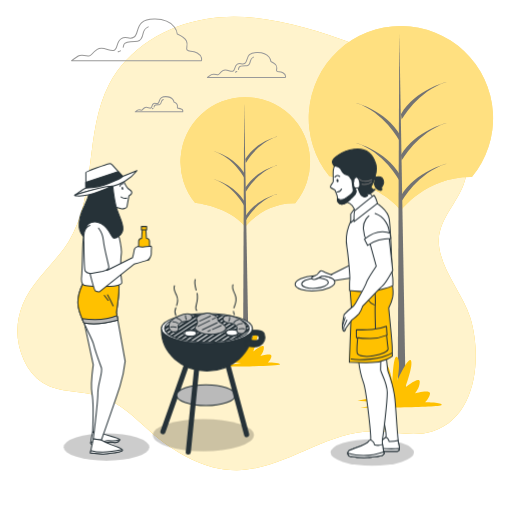
t = 0.00 s
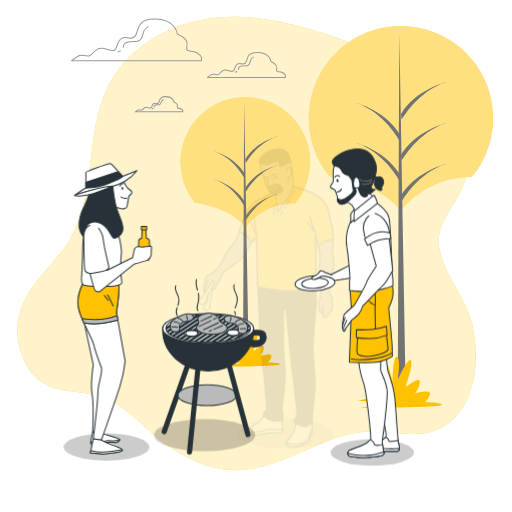
t = 0.26 s
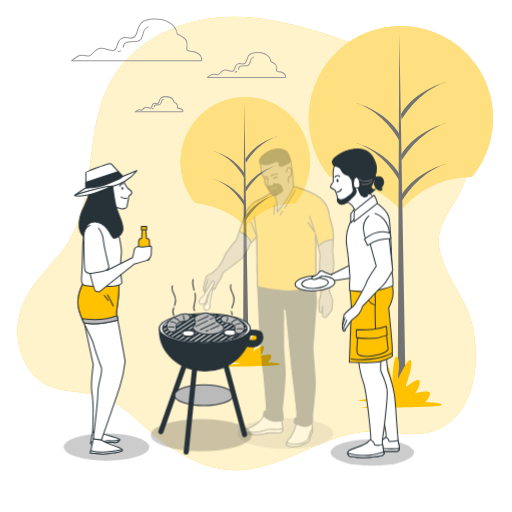
t = 0.49 s
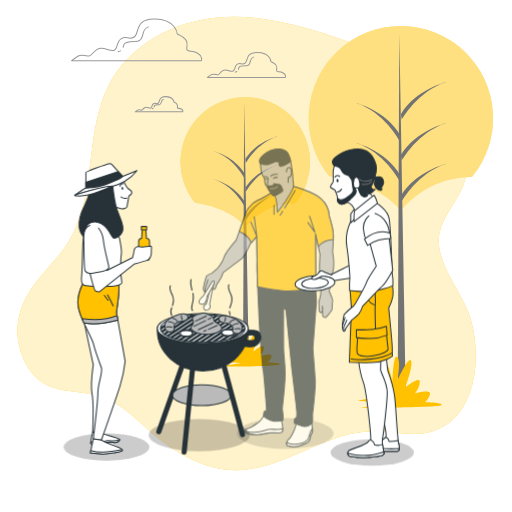
t = 0.75 s
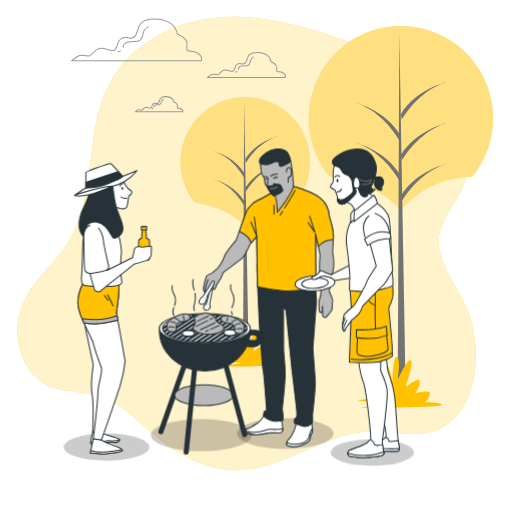
t = 1.01 s
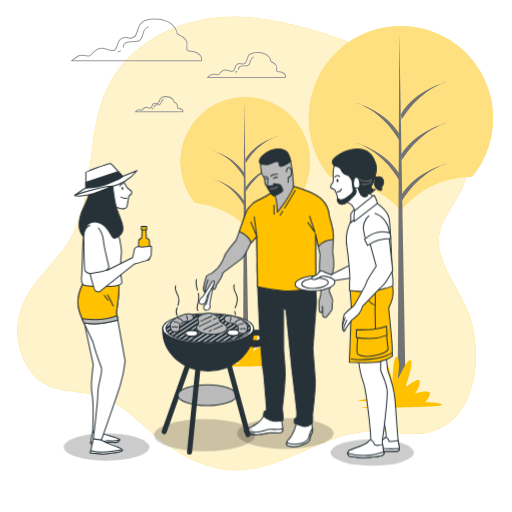
t = 1.24 s

The animated SVG that drew these frames (rendered in a browser with its animation timeline set to each time). Animation: 2 CSS @keyframes rules; one cycle of 1.50 s, repeats indefinitely.

<svg class="animated" id="freepik_stories-barbecue" xmlns="http://www.w3.org/2000/svg" viewBox="0 0 500 500" version="1.1" xmlns:xlink="http://www.w3.org/1999/xlink" xmlns:svgjs="http://svgjs.com/svgjs"><style>svg#freepik_stories-barbecue:not(.animated) .animable {opacity: 0;}svg#freepik_stories-barbecue.animated #freepik--character-2--inject-31 {animation: 1s 1 forwards ease-in fadeIn;animation-delay: 0s;}svg#freepik_stories-barbecue.animated #freepik--Barbecue--inject-31 {animation: 1.5s Infinite  linear shake;animation-delay: 0s;}            @keyframes fadeIn {                0% {                    opacity: 0;                }                100% {                    opacity: 1;                }            }                    @keyframes shake {                10%, 90% {                    transform: translate3d(-1px, 0, 0);                  }                  20%, 80% {                    transform: translate3d(2px, 0, 0);                  }                  30%, 50%, 70% {                    transform: translate3d(-4px, 0, 0);                  }                  40%, 60% {                    transform: translate3d(4px, 0, 0);                  }            }        </style><g id="freepik--background-simple--inject-31" class="animable" style="transform-origin: 240.903px 237.732px;"><path d="M448.13,114.62c-20.86-34.3-66.9-59.24-102.72-72-45.45-16.14-95.3-32.08-144-24.18-38.9,6.32-76.4,28.64-94.7,63.55C82,129.24,95.1,190.39,67.11,235.75,53.76,257.37,32,273.58,22.28,297.06a69.36,69.36,0,0,0,1,54.49c4.06,8.89,10.19,17,18.46,22.23,16.61,10.44,38.24,7.39,56.88,13.5s33.12,21.05,48.06,34c23.89,20.68,53,38,84.65,37.83,46.09-.25,85.85-37.19,131.94-37.91,19.95-.32,40.49,6.21,59.46,0C466.5,407,470.58,346.6,459.2,310c-7.58-24.39-32-50.48-30.68-76.44,1-19.87,17.81-35.43,24.3-53.57C460.7,157.91,460.53,135,448.13,114.62Z" style="fill: #FFC100; transform-origin: 240.903px 237.732px;" id="el8x5buuwp74v" class="animable"></path><g id="elcmm4tvps6ze"><path d="M448.13,114.62c-20.86-34.3-66.9-59.24-102.72-72-45.45-16.14-95.3-32.08-144-24.18-38.9,6.32-76.4,28.64-94.7,63.55C82,129.24,95.1,190.39,67.11,235.75,53.76,257.37,32,273.58,22.28,297.06a69.36,69.36,0,0,0,1,54.49c4.06,8.89,10.19,17,18.46,22.23,16.61,10.44,38.24,7.39,56.88,13.5s33.12,21.05,48.06,34c23.89,20.68,53,38,84.65,37.83,46.09-.25,85.85-37.19,131.94-37.91,19.95-.32,40.49,6.21,59.46,0C466.5,407,470.58,346.6,459.2,310c-7.58-24.39-32-50.48-30.68-76.44,1-19.87,17.81-35.43,24.3-53.57C460.7,157.91,460.53,135,448.13,114.62Z" style="fill: rgb(255, 255, 255); opacity: 0.8; transform-origin: 240.903px 237.732px;" class="animable" id="elb7ezhl7hhpg"></path></g></g><g id="freepik--Trees--inject-31" class="animable" style="transform-origin: 328.887px 211.762px;"><path d="M321.71,172.12s46.3,4.58,69.78,33.29c0,0,24.79-33.26,69.33-32.58a90,90,0,1,0-139.13-.63Z" style="fill: #FFC100; transform-origin: 391.514px 115.412px;" id="elaigxnlop7vr" class="animable"></path><g id="el1znudg8ge98"><path d="M321.71,172.12s46.3,4.58,69.78,33.29c0,0,24.79-33.26,69.33-32.58a90,90,0,1,0-139.13-.63Z" style="fill: rgb(255, 255, 255); opacity: 0.5; transform-origin: 391.514px 115.412px;" class="animable" id="elsfe5t9coa3g"></path></g><polygon points="389.95 31.74 388.39 385.77 396.21 385.77 389.95 31.74" style="fill: rgb(115, 115, 115); transform-origin: 392.3px 208.755px;" id="eldmo31womgk" class="animable"></polygon><path d="M392.3,196.66s15.63-28.14,43.77-36.74c0,0-29.7,7-44.55,31.27Z" style="fill: rgb(115, 115, 115); transform-origin: 413.795px 178.29px;" id="elvy083vicu4f" class="animable"></path><path d="M392.3,116.93S407.93,88.8,436.07,80.2c0,0-29.7,7-44.55,31.26Z" style="fill: rgb(115, 115, 115); transform-origin: 413.795px 98.565px;" id="elmoaj8454kvc" class="animable"></path><path d="M392.3,156.8s15.63-28.14,43.77-36.74c0,0-29.7,7-44.55,31.27Z" style="fill: rgb(115, 115, 115); transform-origin: 413.795px 138.43px;" id="elx6sxtbwt5we" class="animable"></path><path d="M390,137.26s-15.08-28.14-42.23-36.74c0,0,28.65,7,43,31.26Z" style="fill: rgb(115, 115, 115); transform-origin: 369.27px 118.89px;" id="eldp5ehhz0xtq" class="animable"></path><path d="M390,176.34S374.9,148.2,347.75,139.6c0,0,28.65,7,43,31.27Z" style="fill: rgb(115, 115, 115); transform-origin: 369.25px 157.97px;" id="el2pd4n767wxj" class="animable"></path><path d="M190.49,198s32.54,3.22,49,23.39c0,0,17.43-23.37,48.73-22.89a63.26,63.26,0,1,0-97.77-.45Z" style="fill: #FFC100; transform-origin: 239.52px 158.128px;" id="elnlg6fitnerg" class="animable"></path><g id="elaiweuiyar4"><path d="M190.49,198s32.54,3.22,49,23.39c0,0,17.43-23.37,48.73-22.89a63.26,63.26,0,1,0-97.77-.45Z" style="fill: rgb(255, 255, 255); opacity: 0.5; transform-origin: 239.52px 158.128px;" class="animable" id="el9wvn0gy1u3"></path></g><polygon points="238.45 99.29 237.35 348.1 242.84 348.1 238.45 99.29" style="fill: rgb(115, 115, 115); transform-origin: 240.095px 223.695px;" id="elf4j1gi91apj" class="animable"></polygon><path d="M240.09,215.19s11-19.77,30.76-25.81c0,0-20.87,4.94-31.31,22Z" style="fill: rgb(115, 115, 115); transform-origin: 255.195px 202.285px;" id="elisutb3ntp6c" class="animable"></path><path d="M240.09,159.17s11-19.78,30.76-25.82c0,0-20.87,4.94-31.31,22Z" style="fill: rgb(115, 115, 115); transform-origin: 255.195px 146.26px;" id="elqyxmpf41y8" class="animable"></path><path d="M240.09,187.18s11-19.77,30.76-25.82c0,0-20.87,4.95-31.31,22Z" style="fill: rgb(115, 115, 115); transform-origin: 255.195px 174.27px;" id="elo8wb98bq66a" class="animable"></path><path d="M238.47,173.45s-10.61-19.78-29.69-25.82c0,0,20.15,4.94,30.22,22Z" style="fill: rgb(115, 115, 115); transform-origin: 223.89px 160.54px;" id="elb46pu44e1tm" class="animable"></path><path d="M238.47,200.91s-10.61-19.77-29.69-25.81c0,0,20.15,4.94,30.22,22Z" style="fill: rgb(115, 115, 115); transform-origin: 223.89px 188.005px;" id="el6lihc9gjj3m" class="animable"></path><path d="M227.25,350.1l1.22-.74,3.69-2.21s-5.4-3.44-3.44-6.38,6.87,3.43,6.87,3.43S228.72,327,232.16,326s5.89,13.25,5.89,13.25.49-20.62,3.44-17.67,0,17.18,0,17.18,7.85-17.67,9.82-14.73-3.93,19.15-3.93,19.15,10.31-8.35,10.31-3.93-3.44,8.35-3.44,8.35,10.8-2.95,10.8,0-3.43,6.38-3.43,6.38,12.76,0,11.78,2S215,358,215,358l20.62-3.44L213,353Z" style="fill: #FFC100; transform-origin: 243.227px 339.646px;" id="elq4ccp12qah" class="animable"></path><path d="M368.58,387.42l1.67-1,5-3s-7.35-4.67-4.68-8.68,9.35,4.68,9.35,4.68-9.35-23.37-4.67-24.7,8,18,8,18,.67-28,4.67-24,0,23.36,0,23.36,10.68-24,13.35-20-5.34,26-5.34,26,14-11.35,14-5.34-4.67,11.35-4.67,11.35,14.69-4,14.69,0-4.68,8.68-4.68,8.68,17.36,0,16,2.67-79.45,2.67-79.45,2.67l28-4.67-30.71-2Z" style="fill: #FFC100; transform-origin: 390.228px 373.219px;" id="elmg0ob6unke" class="animable"></path></g><g id="freepik--Clouds--inject-31" class="animable" style="transform-origin: 174.359px 63.9179px;"><path d="M192.63,51.7c-5.52-3-8-.5-10-3s5.52-9-9.52-15.54c0,0-1-14-21.55-14.53s-15,14-20.55,17.54-7-2-12.52,1.5-3,10.53-7.52,11.53-10.53-4.51-16-1-5.51,6.51-8,6.51-7.51-2-10.52,0-6.52,4.51-6.52,4.51h126.8S198.14,54.7,192.63,51.7Z" style="fill: none; stroke: rgb(153, 153, 153); stroke-linecap: round; stroke-linejoin: round; transform-origin: 133.411px 38.9179px;" id="el2diuusjc8b" class="animable"></path><path d="M117.62,49.64a17.21,17.21,0,0,1-2.24,1" style="fill: none; stroke: rgb(153, 153, 153); stroke-linecap: round; stroke-linejoin: round; transform-origin: 116.5px 50.14px;" id="el3f32mvlebnx" class="animable"></path><path d="M144.75,26.23a8.56,8.56,0,0,0-4.9,6.11c-.92,4.59-3.06,7.65-5.5,8s-11.63-.62-13.15,2.75a13.4,13.4,0,0,0-.86,3.07" style="fill: none; stroke: rgb(153, 153, 153); stroke-linecap: round; stroke-linejoin: round; transform-origin: 132.545px 36.195px;" id="elsh34jtqixvd" class="animable"></path><path d="M177,106.47c-2-1.1-2.94-.19-3.67-1.1s2-3.31-3.49-5.69c0,0-.36-5.13-7.88-5.32s-5.5,5.14-7.52,6.42-2.56-.73-4.58.55-1.1,3.85-2.75,4.22-3.85-1.65-5.87-.37-2,2.39-2.93,2.39-2.75-.74-3.85,0-2.38,1.65-2.38,1.65h46.38A2.37,2.37,0,0,0,177,106.47Z" style="fill: none; stroke: rgb(153, 153, 153); stroke-linecap: round; stroke-linejoin: round; transform-origin: 155.301px 101.788px;" id="el46ungs8oupn" class="animable"></path><path d="M149.5,105.71a5.14,5.14,0,0,1-.81.39" style="fill: none; stroke: rgb(153, 153, 153); stroke-linecap: round; stroke-linejoin: round; transform-origin: 149.095px 105.905px;" id="el26gqnwgbcxy" class="animable"></path><path d="M159.43,97.15a3.12,3.12,0,0,0-1.79,2.23c-.34,1.68-1.12,2.8-2,2.91s-4.25-.22-4.81,1a5.11,5.11,0,0,0-.31,1.13" style="fill: none; stroke: rgb(153, 153, 153); stroke-linecap: round; stroke-linejoin: round; transform-origin: 154.975px 100.785px;" id="elxhzcm5hn61a" class="animable"></path><path d="M276.26,71.1c-3.31-1.81-4.81-.3-6-1.81s3.3-5.41-5.72-9.32c0,0-.6-8.43-12.93-8.73s-9,8.43-12.34,10.53-4.21-1.2-7.52.9-1.8,6.32-4.51,6.92-6.32-2.7-9.63-.6-3.3,3.91-4.81,3.91-4.51-1.2-6.32,0-3.91,2.71-3.91,2.71h76.11S279.57,72.9,276.26,71.1Z" style="fill: none; stroke: rgb(153, 153, 153); stroke-linecap: round; stroke-linejoin: round; transform-origin: 240.679px 63.4212px;" id="elk1ft8h9508" class="animable"></path><path d="M231.24,69.86a9.49,9.49,0,0,1-1.34.63" style="fill: none; stroke: rgb(153, 153, 153); stroke-linecap: round; stroke-linejoin: round; transform-origin: 230.57px 70.175px;" id="elvrmnkr2ypch" class="animable"></path><path d="M247.52,55.81a5.14,5.14,0,0,0-2.93,3.67c-.56,2.75-1.84,4.59-3.31,4.77s-7-.36-7.89,1.66a7.66,7.66,0,0,0-.52,1.84" style="fill: none; stroke: rgb(153, 153, 153); stroke-linecap: round; stroke-linejoin: round; transform-origin: 240.195px 61.78px;" id="el92i4p2jz2w6" class="animable"></path></g><g id="freepik--character-2--inject-31" class="animable animator-active" style="transform-origin: 260.092px 292.013px;"><g id="elzpn9xs0lm7i"><ellipse cx="278.59" cy="423.34" rx="47.15" ry="15.06" style="opacity: 0.2; transform-origin: 278.59px 423.34px;" class="animable" id="el197xeir65bn"></ellipse></g><path d="M258.55,404.38s-3.75,6.52-6.09,8.06-7,5.08-9.79,5.77-5.12,2.25-3.15,3.93,3.26,2.09,10.37,2.4,9.86-1.9,14.8-2,9.7,1.32,10.95-1.06-1.08-12.24-1.08-12.24S264.12,403,258.55,404.38Z" style="fill: rgb(255, 255, 255); stroke: rgb(38, 50, 56); stroke-linecap: round; stroke-linejoin: round; transform-origin: 257.398px 414.375px;" id="ellle8da7udva" class="animable"></path><path d="M275.64,421.49a6.93,6.93,0,0,0,.35-3.05c-3,1.6-7.07.71-11.93.71-5.3,0-6.21,2.73-15.46,3-6.87.22-9-1.23-9.59-2-.37.6-.29,1.26.51,1.94,2,1.69,3.26,2.09,10.37,2.4s9.86-1.9,14.8-2S274.39,423.87,275.64,421.49Z" style="fill: rgb(255, 255, 255); stroke: rgb(38, 50, 56); stroke-linecap: round; stroke-linejoin: round; transform-origin: 257.415px 421.48px;" id="elrqkrz30r0wk" class="animable"></path><path d="M289.45,412.42a40,40,0,0,1-1.81,6.7c-1,2.38-3.94,8.24-5.84,10s-3.39,5.74-.1,6.45c10.25,2.23,15.24-1.78,18.22-3.34s3.13-5.22,3.32-6.94,2.34-1.55,1.83-5.84-.81-8.81-.81-8.81S293.36,414.07,289.45,412.42Z" style="fill: rgb(255, 255, 255); stroke: rgb(38, 50, 56); stroke-linecap: round; stroke-linejoin: round; transform-origin: 292.454px 423.435px;" id="elcb9dc22plw8" class="animable"></path><path d="M299.68,430.07c-2.27,2-7.27,3.79-12.58,3.79a13.31,13.31,0,0,1-7.17-1.69c-.42,1.52-.1,3,1.77,3.4,10.25,2.23,15.24-1.78,18.22-3.34s3.13-5.22,3.32-6.94,2.34-1.55,1.83-5.84c-.05-.38-.09-.75-.13-1.12-.57,1-1.26,2.23-1.77,3.25C302.11,423.7,302,428.1,299.68,430.07Z" style="fill: rgb(255, 255, 255); stroke: rgb(38, 50, 56); stroke-linecap: round; stroke-linejoin: round; transform-origin: 292.457px 427.28px;" id="el50z3h2xclwr" class="animable"></path><path d="M250.82,262.78s2.2,50.08,2.52,56.09,2.89,40.6,3.57,42.52,3.24,36.29,3.26,37.15,0,2.37,0,2.37-2.56.9-2.55,1.55-.38,3-.38,3,.48,2.58,6.54,4.83a22.36,22.36,0,0,0,12.48.42s.16-3.23.14-4.52-.76-6.44-.78-7.08,3-24.79,2.8-35.32-1.39-17.61-1.48-22.56-.09-40.43-.09-40.43l2.4,1.89s5.29,54.32,6,60.11,4.56,38,4.59,39.92-.13,4.52-.13,4.52l-2.32,2.19.07,3.87s3.68,1.44,8.22,2.86,9-2.74,9-2.74a16,16,0,0,0,.59-3.45c0-1.29-.1-5.16-.1-5.16s3.17-26.94,2.61-34.25-2.28-30.28-2.28-30.28L309,293.77l-2.1-32.44s-9-.05-23,.21-33-4.56-33-4.56Z" style="fill: rgb(38, 50, 56); stroke: rgb(38, 50, 56); stroke-linecap: round; stroke-linejoin: round; transform-origin: 279.91px 336.718px;" id="el382yrak3wyt" class="animable"></path><path d="M270.06,185s-10.81,7.45-18.63,10.81-11.18,11.54-11.18,11.54l-9.68,27.2s-10.81,12.67-11.92,16.76-6,10.43-6,10.43l-6,5.22s-4.47,1.49-5.22,3a80.14,80.14,0,0,0-3,11.92,11.19,11.19,0,0,0,1.12,3.35s2.23,1.49,3-1.11,6.33-9.32,6.33-9.32l-1.49,7.08s1.12,1.86,2.61,0,.37-2.61,1.86-4.47A74.84,74.84,0,0,0,216,271l1.86-4.85,17.88-13.41c3-2.23,8.57-14.53,8.57-14.53l6.34-7.45.74,49.18a168.06,168.06,0,0,0,26.45,4.1c14.9,1.11,30.55-4.1,30.55-4.1l-.37-51.78,4.47,20.49s-1.12,14.52,0,19.74.74,18.63.74,18.63l-1.86,8.19a76.34,76.34,0,0,0,.37,8.2c.37,1.86,1.49,2.61,2.61,1.12s.37-5.59.37-5.59l.37,9.68s2.24,2.24,3.36,1.12a52.23,52.23,0,0,0,5.58-7.08c.75-1.49,0-7.07.75-8.19s-3.35-10.06-3.35-10.06,3-15.65,4.09-21.61-.74-16.76-.74-16.76,1.12-14.9.37-20.12-3.72-14.9-3.72-14.9a24.56,24.56,0,0,0-8.2-17.14c-8.19-7.08-28.68-12.29-28.68-12.29Z" style="fill: rgb(186, 186, 186); stroke: rgb(38, 50, 56); stroke-linecap: round; stroke-linejoin: round; transform-origin: 262.148px 245.822px;" id="el62wm062tgb9" class="animable"></path><path d="M208.45,277.34l-3.77,19.75s1.44,3-.87,4.93c-2.73,2.23-5.57.26-5-2.46a4.58,4.58,0,0,1,2.63-2.76l3.2-12.49Z" style="fill: rgb(255, 255, 255); stroke: rgb(38, 50, 56); stroke-linecap: round; stroke-linejoin: round; transform-origin: 203.593px 290.163px;" id="elyi2944tkkr" class="animable"></path><path d="M207.33,274.74l-8.92,14.38s-4.2,3.39-4.09,5.71,3.93,3.3,5.85.89,2-6.49,2-6.49l5.38-9.27S211.31,272.81,207.33,274.74Z" style="fill: rgb(255, 255, 255); stroke: rgb(38, 50, 56); stroke-linecap: round; stroke-linejoin: round; transform-origin: 201.738px 285.763px;" id="eldxlrcv9hqer" class="animable"></path><path d="M321.47,211a24.56,24.56,0,0,0-8.2-17.14c-8.19-7.08-28.68-12.29-28.68-12.29L270.06,185s-10.81,7.45-18.63,10.81-11.18,11.54-11.18,11.54l-6.68,18.77c3.43,1.52,9.74,5.05,11.69,11.09l5.43-6.39.74,49.18a168.06,168.06,0,0,0,26.45,4.1c14.9,1.11,30.55-4.1,30.55-4.1l-.37-51.78,2.75,12.64a18.73,18.73,0,0,1,14-6.68h.59a57.3,57.3,0,0,0-.22-8.2C324.45,220.72,321.47,211,321.47,211Z" style="fill: #FFC100; stroke: rgb(38, 50, 56); stroke-linecap: round; stroke-linejoin: round; transform-origin: 279.514px 232.913px;" id="elpp5d54himpn" class="animable"></path><path d="M275.91,206.4c-1,1.56-1.83,2.88-2.45,3.79" style="fill: none; stroke: rgb(38, 50, 56); stroke-linecap: round; stroke-linejoin: round; transform-origin: 274.685px 208.295px;" id="elz1cbdh76wz" class="animable"></path><path d="M288.2,185.94s-5.74,9.81-10.32,17.27" style="fill: none; stroke: rgb(38, 50, 56); stroke-linecap: round; stroke-linejoin: round; transform-origin: 283.04px 194.575px;" id="el7v4zd5qr0m3" class="animable"></path><line x1="267.56" y1="200.36" x2="267.56" y2="209.21" style="fill: none; stroke: rgb(38, 50, 56); stroke-linecap: round; stroke-linejoin: round; transform-origin: 267.56px 204.785px;" id="el64tnd2sgj9f" class="animable"></line><polyline points="248.23 211.83 250.69 230.77 244.95 216.74" style="fill: none; stroke: rgb(38, 50, 56); stroke-linecap: round; stroke-linejoin: round; transform-origin: 247.82px 221.3px;" id="elf0t1060st2i" class="animable"></polyline><polyline points="302.29 211.17 307.53 226.9 300.65 217.4" style="fill: none; stroke: rgb(38, 50, 56); stroke-linecap: round; stroke-linejoin: round; transform-origin: 304.09px 219.035px;" id="el0c0aekpzbymh" class="animable"></polyline><path d="M254.23,159.74s.81,9.3,1.68,10.76,2.41,4.4,2.41,4.4.08,4.66,1.59,6.32,4.84,9.86,7.59,9.81,3.3,16.27,3.3,16.27,7.08-9.31,8.94-12.29c1.06-1.69,5.94-10.16,6.54-11.86a15,15,0,0,0,.11-4.59c-.13-1.77-.35-3.31-.35-3.31a91.4,91.4,0,0,0-1-10.35c-.69-3.17-.81-9.51-3.87-15S269,145.09,264,147.08s-10.24,7-10.41,9.5S254.23,159.74,254.23,159.74Z" style="fill: rgb(186, 186, 186); stroke: rgb(38, 50, 56); stroke-linecap: round; stroke-linejoin: round; transform-origin: 270.041px 176.463px;" id="el78d721u4hmf" class="animable"></path><path d="M267.08,174.17a4,4,0,0,1,3.82-.76" style="fill: none; stroke: rgb(38, 50, 56); stroke-linecap: round; stroke-linejoin: round; transform-origin: 268.99px 173.693px;" id="el430eq3woxjb" class="animable"></path><path d="M259,174.81a2.17,2.17,0,0,1,2.16-.13" style="fill: none; stroke: rgb(38, 50, 56); stroke-linecap: round; stroke-linejoin: round; transform-origin: 260.08px 174.631px;" id="elae9pyms75pd" class="animable"></path><path d="M271.55,158c1.93,1.44.08,4,2,4.4,1.63.34,7.24-1.73,10.24-5a25.94,25.94,0,0,0-2.64-7.4c-3.06-5.44-12.15-4.85-17.19-2.86s-10.24,7-10.41,9.5.69,3.16.69,3.16a25.51,25.51,0,0,0,6.58.94C264,160.62,269.62,156.5,271.55,158Z" style="fill: rgb(38, 50, 56); stroke: rgb(38, 50, 56); stroke-linecap: round; stroke-linejoin: round; transform-origin: 268.659px 154.076px;" id="elymhocwogqql" class="animable"></path><path d="M279.78,168s-.3-4.43,2.24-4.48,3.05,4.81,2.25,7.15a3.78,3.78,0,0,1-2.92,2.6,13.25,13.25,0,0,1-.12,4.86" style="fill: none; stroke: rgb(38, 50, 56); stroke-linecap: round; stroke-linejoin: round; transform-origin: 282.194px 170.825px;" id="eloziugxldlu" class="animable"></path><path d="M272.8,180.14a13.63,13.63,0,0,0-5.5-.32c-.2.85-1.88,1.51-1.88,1.51l-4-.13s0,1-.08,2.22c1.71,3,4.11,7.65,6.18,7.61,2.75-.05,6.3-2.87,6.3-2.87l.08.16a6.85,6.85,0,0,1,2-1.46C276.73,186.63,274.93,181,272.8,180.14Z" style="fill: rgb(38, 50, 56); stroke: rgb(38, 50, 56); stroke-linecap: round; stroke-linejoin: round; transform-origin: 268.723px 185.353px;" id="elftr42fcfnm4" class="animable"></path><path d="M263.78,184.33s5.08.33,7.15-2.25" style="fill: none; stroke: gray; stroke-linecap: round; stroke-linejoin: round; transform-origin: 267.355px 183.212px;" id="elwtbtm2bpcdr" class="animable"></path><path d="M257.83,172.64c1.94-1.1,3.85.93,3.85.93s-.52,6.57-.28,7.63,3.38.15,4,.13,1.89-.67,1.88-1.51l.19-.85" style="fill: rgb(186, 186, 186); stroke: rgb(38, 50, 56); stroke-linecap: round; stroke-linejoin: round; transform-origin: 262.65px 177.013px;" id="eln8or99q5dvj" class="animable"></path><path d="M264.49,172.16s1.47-2.42,6.46-2" style="fill: none; stroke: rgb(38, 50, 56); stroke-linecap: round; stroke-linejoin: round; transform-origin: 267.72px 171.136px;" id="el6i3lgtegf3l" class="animable"></path><path d="M203.06,273.11s-2,6.18-2.48,7.79a10.69,10.69,0,0,0-.24,3.7" style="fill: none; stroke: rgb(38, 50, 56); stroke-linecap: round; stroke-linejoin: round; transform-origin: 201.668px 278.855px;" id="elg652br5i1o6" class="animable"></path></g><g id="freepik--Barbecue--inject-31" class="animable" style="transform-origin: 203.9px 357.14px;"><g id="elix6u32cdiv"><ellipse cx="198.58" cy="424.88" rx="49.37" ry="15.77" style="opacity: 0.2; transform-origin: 198.58px 424.88px;" class="animable" id="elszyz3pxglb"></ellipse></g><line x1="186.21" y1="344.86" x2="159.07" y2="421.61" style="fill: none; stroke: rgb(38, 50, 56); stroke-linecap: round; stroke-linejoin: round; stroke-width: 5px; transform-origin: 172.64px 383.235px;" id="eld6rx4ioceyf" class="animable"></line><ellipse cx="201.1" cy="385.92" rx="28.6" ry="10.18" style="fill: rgb(186, 186, 186); stroke: rgb(38, 50, 56); stroke-linecap: round; stroke-linejoin: round; transform-origin: 201.1px 385.92px;" id="elj7qrt1r8oh" class="animable"></ellipse><line x1="192.76" y1="352.6" x2="183.82" y2="441.37" style="fill: none; stroke: rgb(38, 50, 56); stroke-linecap: round; stroke-linejoin: round; stroke-width: 5px; transform-origin: 188.29px 396.985px;" id="eldmeoduq3u3" class="animable"></line><line x1="220.76" y1="350.22" x2="240.81" y2="424.38" style="fill: none; stroke: rgb(38, 50, 56); stroke-linecap: round; stroke-linejoin: round; stroke-width: 5px; transform-origin: 230.785px 387.3px;" id="elxhjw71b57yn" class="animable"></line><path d="M202,335.33c-23.3,0-42.39-7-44.22-15.88-.1,1-.16,2.1-.16,3.17,0,21.86,19.87,39.58,44.38,39.58s44.39-17.72,44.39-39.58c0-1.07-.06-2.13-.16-3.17C244.39,328.33,225.3,335.33,202,335.33Z" style="fill: rgb(38, 50, 56); stroke: rgb(38, 50, 56); stroke-linecap: round; stroke-linejoin: round; transform-origin: 202.005px 340.825px;" id="elfgn1fma2znd" class="animable"></path><ellipse cx="201.99" cy="320.73" rx="44.39" ry="14.6" style="fill: rgb(255, 255, 255); stroke: rgb(38, 50, 56); stroke-linecap: round; stroke-linejoin: round; transform-origin: 201.99px 320.73px;" id="el3fe5oswpq5h" class="animable"></ellipse><ellipse cx="201.99" cy="320.73" rx="41.34" ry="13.59" style="fill: rgb(255, 255, 255); stroke: rgb(38, 50, 56); stroke-linecap: round; stroke-linejoin: round; transform-origin: 201.99px 320.73px;" id="elpfzm2tjao7" class="animable"></ellipse><path d="M201.54,307.14c-1.51,0-3,0-4.49.1l-30.74,20.35c.76.43,1.58.84,2.48,1.24Z" style="fill: rgb(38, 50, 56); transform-origin: 183.925px 317.985px;" id="el9740fc6bykj" class="animable"></path><path d="M207.31,307.25c-1.37-.06-2.77-.09-4.18-.11l-33.37,22.1c.87.35,1.8.7,2.79,1Z" style="fill: rgb(38, 50, 56); transform-origin: 188.535px 318.69px;" id="elfyrb8shi9bd" class="animable"></path><path d="M195.34,307.31c-1.66.09-3.3.21-4.89.37l-27.06,17.91a15.79,15.79,0,0,0,2.07,1.5Z" style="fill: rgb(38, 50, 56); transform-origin: 179.365px 317.2px;" id="el12maozpzcnte" class="animable"></path><path d="M188.56,307.87q-2.87.33-5.52.78l-21.77,14.41a7.88,7.88,0,0,0,1.46,1.92Z" style="fill: rgb(38, 50, 56); transform-origin: 174.915px 316.425px;" id="elwfbif13zsj" class="animable"></path><path d="M212.72,307.6c-1.28-.11-2.59-.21-3.92-.28l-35.18,23.29c1,.3,2,.59,3,.86Z" style="fill: rgb(38, 50, 56); transform-origin: 193.17px 319.395px;" id="el0f2vmcirplrd" class="animable"></path><path d="M232.23,311.46,197.8,334.25c1.38.05,2.78.07,4.19.07h0L235,312.53C234.11,312.16,233.19,311.8,232.23,311.46Z" style="fill: rgb(38, 50, 56); transform-origin: 216.4px 322.89px;" id="elwe3vxnllnrb" class="animable"></path><path d="M173.93,310.75l-13.08,8.66a4.9,4.9,0,0,0-.19,1.32,4.61,4.61,0,0,0,.26,1.51l19.93-13.19C178.36,309.54,176,310.11,173.93,310.75Z" style="fill: rgb(38, 50, 56); transform-origin: 170.755px 315.645px;" id="elyst0oec4zg8" class="animable"></path><path d="M243,319a6.81,6.81,0,0,0-1.27-2l-24.84,16.44c2-.25,3.89-.55,5.7-.89Z" style="fill: rgb(38, 50, 56); transform-origin: 229.945px 325.22px;" id="eldc0jbarty4" class="animable"></path><path d="M241.1,316.33a14.32,14.32,0,0,0-2-1.58L210,334.07c1.71-.11,3.38-.25,5-.43Z" style="fill: rgb(38, 50, 56); transform-origin: 225.55px 324.41px;" id="el9hxel6yi61" class="animable"></path><path d="M238.32,314.24a24.58,24.58,0,0,0-2.41-1.28l-32.26,21.35c1.54,0,3.07-.06,4.56-.14Z" style="fill: rgb(38, 50, 56); transform-origin: 220.985px 323.635px;" id="eltc2d8pq4f9o" class="animable"></path><path d="M242.67,323.15a5,5,0,0,0,.66-2.42,4.78,4.78,0,0,0-.08-.84l-18.37,12.16a62.78,62.78,0,0,0,7.55-2.12Z" style="fill: rgb(38, 50, 56); transform-origin: 234.105px 325.97px;" id="elksza7f72fy" class="animable"></path><path d="M227,309.92c-1-.27-2.13-.51-3.24-.74l-36.62,24.24c1.22.16,2.47.29,3.74.41Z" style="fill: rgb(38, 50, 56); transform-origin: 207.07px 321.505px;" id="elerm5wshahpb" class="animable"></path><path d="M222.57,308.94c-1.12-.21-2.28-.41-3.46-.58l-36.76,24.33c1.13.21,2.3.39,3.5.56Z" style="fill: rgb(38, 50, 56); transform-origin: 202.46px 320.805px;" id="elbfgmza7de9" class="animable"></path><path d="M217.8,308.17c-1.2-.17-2.43-.31-3.68-.44l-36.29,24c1,.25,2.15.48,3.28.7Z" style="fill: rgb(38, 50, 56); transform-origin: 197.815px 320.08px;" id="elg8cg0hdhmma" class="animable"></path><path d="M231.18,311.1c-1-.31-2-.61-3-.89L192.33,334c1.3.1,2.63.18,4,.24Z" style="fill: rgb(38, 50, 56); transform-origin: 211.755px 322.225px;" id="eljvpkwtdaccb" class="animable"></path><path d="M246.38,322.62s10.23-1.05,11.67,3.51,0,8.65-4.33,11.29c-3.36,2.05-9.76,1.06-12.45.51a2.64,2.64,0,0,1-2.17-2.35,2.36,2.36,0,0,1,1.41-2.24c2.89-1.69,6.73-.72,9.61-.72a2.84,2.84,0,0,0,2.16-4.81c-1.68-1.44-6.23-.47-6.23-.47Z" style="fill: rgb(38, 50, 56); stroke: rgb(38, 50, 56); stroke-linecap: round; stroke-linejoin: round; transform-origin: 248.844px 330.587px;" id="elhzzdvjvx83l" class="animable"></path><path d="M199.34,306.5a13.79,13.79,0,0,0-6.31,2.36c-3.15,2.17.2,3.75-.19,6.31s-3.16,3.75-2.37,5.72,5.72,5.92,16,5.53,14.8-3.95,14-6.71-6.12-4.54-7.3-6.31.39-4.34-3-5.13S203.68,303.93,199.34,306.5Z" style="fill: rgb(186, 186, 186); stroke: rgb(38, 50, 56); stroke-linecap: round; stroke-linejoin: round; transform-origin: 205.445px 316.014px;" id="el504i22aw7eg" class="animable"></path><line x1="205.46" y1="308.67" x2="194.81" y2="313.6" style="fill: rgb(186, 186, 186); stroke: rgb(38, 50, 56); stroke-linecap: round; stroke-linejoin: round; transform-origin: 200.135px 311.135px;" id="elkkkqhco044j" class="animable"></line><line x1="204.73" y1="313.11" x2="193.23" y2="318.72" style="fill: rgb(186, 186, 186); stroke: rgb(38, 50, 56); stroke-linecap: round; stroke-linejoin: round; transform-origin: 198.98px 315.915px;" id="ele7lbz4giquu" class="animable"></line><line x1="210.19" y1="310.44" x2="207.18" y2="311.91" style="fill: rgb(186, 186, 186); stroke: rgb(38, 50, 56); stroke-linecap: round; stroke-linejoin: round; transform-origin: 208.685px 311.175px;" id="eldim4terkmok" class="animable"></line><line x1="211.97" y1="315.17" x2="197.57" y2="322.08" style="fill: rgb(186, 186, 186); stroke: rgb(38, 50, 56); stroke-linecap: round; stroke-linejoin: round; transform-origin: 204.77px 318.625px;" id="elgaar3olevvh" class="animable"></line><line x1="205.26" y1="322.61" x2="202.89" y2="323.65" style="fill: rgb(186, 186, 186); stroke: rgb(38, 50, 56); stroke-linecap: round; stroke-linejoin: round; transform-origin: 204.075px 323.13px;" id="elluzcuzq96te" class="animable"></line><line x1="215.91" y1="317.93" x2="207.44" y2="321.66" style="fill: rgb(186, 186, 186); stroke: rgb(38, 50, 56); stroke-linecap: round; stroke-linejoin: round; transform-origin: 211.675px 319.795px;" id="elnpf8ity8pol" class="animable"></line><path d="M193,325.43c0,1.85-3.18,3.35-7.1,3.35s-7.1-1.5-7.1-3.35,3.18-3.35,7.1-3.35S193,323.58,193,325.43Z" style="fill: rgb(255, 255, 255); stroke: rgb(38, 50, 56); stroke-linecap: round; stroke-linejoin: round; transform-origin: 185.9px 325.43px;" id="el7ek48pzkwjj" class="animable"></path><ellipse cx="185.93" cy="325.43" rx="5.85" ry="2.76" style="fill: rgb(255, 255, 255); stroke: rgb(38, 50, 56); stroke-linecap: round; stroke-linejoin: round; transform-origin: 185.93px 325.43px;" id="eldx8s2y0z8r6" class="animable"></ellipse><path d="M233.66,324.84c0,1.85-3.18,3.35-7.1,3.35s-7.1-1.5-7.1-3.35,3.18-3.36,7.1-3.36S233.66,323,233.66,324.84Z" style="fill: rgb(255, 255, 255); stroke: rgb(38, 50, 56); stroke-linecap: round; stroke-linejoin: round; transform-origin: 226.56px 324.835px;" id="el3phqla06oh2" class="animable"></path><ellipse cx="226.56" cy="324.84" rx="5.85" ry="2.76" style="fill: rgb(255, 255, 255); stroke: rgb(38, 50, 56); stroke-linecap: round; stroke-linejoin: round; transform-origin: 226.56px 324.84px;" id="elzonuj4ey33" class="animable"></ellipse><path d="M173.89,308.83a17.18,17.18,0,0,0-5.17,3.07c-6.71,4.93-3.55,12.42,1.57,12.22s3.75-3.74,3.55-5.52,3.7-4.73,7.1-4.73c5.72,0,7.38-3.39,6.51-5.13C185.72,305.29,178.47,307,173.89,308.83Z" style="fill: rgb(186, 186, 186); stroke: rgb(38, 50, 56); stroke-linecap: round; stroke-linejoin: round; transform-origin: 176.283px 315.437px;" id="eleviu3micrq9" class="animable"></path><path d="M166.74,319.39a11.69,11.69,0,0,1,5.33.2" style="fill: rgb(186, 186, 186); stroke: rgb(38, 50, 56); stroke-linecap: round; stroke-linejoin: round; transform-origin: 169.405px 319.382px;" id="eljkp1apv25mc" class="animable"></path><path d="M168.72,314.26a8.12,8.12,0,0,1,4.93,1.38" style="fill: rgb(186, 186, 186); stroke: rgb(38, 50, 56); stroke-linecap: round; stroke-linejoin: round; transform-origin: 171.185px 314.945px;" id="elbxjzfo1865e" class="animable"></path><path d="M172.46,310.52a8.69,8.69,0,0,1,4.74,3" style="fill: rgb(186, 186, 186); stroke: rgb(38, 50, 56); stroke-linecap: round; stroke-linejoin: round; transform-origin: 174.83px 312.02px;" id="elfv45coj8e1" class="animable"></path><path d="M181.14,308.15a5.56,5.56,0,0,0,.79,3.75" style="fill: rgb(186, 186, 186); stroke: rgb(38, 50, 56); stroke-linecap: round; stroke-linejoin: round; transform-origin: 181.506px 310.025px;" id="eli7ge0yrp9ko" class="animable"></path><path d="M231.46,310.46a17.13,17.13,0,0,1,5.17,3.06c6.7,4.93,3.55,12.43-1.58,12.23s-3.75-3.75-3.55-5.52-3.7-4.74-7.1-4.74c-5.72,0-7.38-3.39-6.51-5.12C219.62,306.91,226.87,308.63,231.46,310.46Z" style="fill: rgb(186, 186, 186); stroke: rgb(38, 50, 56); stroke-linecap: round; stroke-linejoin: round; transform-origin: 229.06px 317.065px;" id="el509th2bdnhl" class="animable"></path><path d="M238.6,321a11.77,11.77,0,0,0-5.33.19" style="fill: rgb(186, 186, 186); stroke: rgb(38, 50, 56); stroke-linecap: round; stroke-linejoin: round; transform-origin: 235.935px 320.986px;" id="els2ii6cj8wc" class="animable"></path><path d="M236.63,315.89a8.07,8.07,0,0,0-4.94,1.38" style="fill: rgb(186, 186, 186); stroke: rgb(38, 50, 56); stroke-linecap: round; stroke-linejoin: round; transform-origin: 234.16px 316.575px;" id="elzfpbk1mj3g" class="animable"></path><path d="M232.88,312.14a8.63,8.63,0,0,0-4.73,3" style="fill: rgb(186, 186, 186); stroke: rgb(38, 50, 56); stroke-linecap: round; stroke-linejoin: round; transform-origin: 230.515px 313.64px;" id="el05br8f8nt1b" class="animable"></path><path d="M224.2,309.78a5.47,5.47,0,0,1-.79,3.74" style="fill: rgb(186, 186, 186); stroke: rgb(38, 50, 56); stroke-linecap: round; stroke-linejoin: round; transform-origin: 223.835px 311.65px;" id="ellat8ctymou" class="animable"></path><path d="M172.46,298.31c1.17-3.49,1.43-6.35.11-9.37-1.58-3.61-3.61-6.77-2.26-9.93" style="fill: none; stroke: rgb(38, 50, 56); stroke-linecap: round; stroke-linejoin: round; transform-origin: 171.661px 288.66px;" id="el0s0n2irhfi7" class="animable"></path><path d="M171.67,308.13a9.24,9.24,0,0,1,0-7.68" style="fill: none; stroke: rgb(38, 50, 56); stroke-linecap: round; stroke-linejoin: round; transform-origin: 171.252px 304.29px;" id="el0t2nez2jqqu" class="animable"></path><path d="M228.4,300.63a10.78,10.78,0,0,1,.38-1.08c1.8-4.52,2.48-7.9.9-11.51s-3.61-6.78-2.26-9.94" style="fill: none; stroke: rgb(38, 50, 56); stroke-linecap: round; stroke-linejoin: round; transform-origin: 228.772px 289.365px;" id="elx9m466ldxf" class="animable"></path><path d="M228.78,307.22a7.55,7.55,0,0,1-.79-3.16" style="fill: none; stroke: rgb(38, 50, 56); stroke-linecap: round; stroke-linejoin: round; transform-origin: 228.385px 305.64px;" id="elzrl4py4njnj" class="animable"></path><path d="M191.51,283.28c-1-3.39-2-6.85-.88-10.37" style="fill: none; stroke: rgb(38, 50, 56); stroke-linecap: round; stroke-linejoin: round; transform-origin: 190.823px 278.095px;" id="elux5jvwncgr" class="animable"></path><path d="M192,303.16c-1.24-1.54-.88-3.74-.39-5.5,1.09-3.92,1.73-7.31.83-11.2" style="fill: none; stroke: rgb(38, 50, 56); stroke-linecap: round; stroke-linejoin: round; transform-origin: 192.012px 294.81px;" id="elxofwmac5cbh" class="animable"></path></g><g id="freepik--character-3--inject-31" class="animable" style="transform-origin: 345.991px 300.248px;"><g id="elqihfawbvicb"><ellipse cx="363.53" cy="441.86" rx="40.75" ry="13.02" style="opacity: 0.2; transform-origin: 363.53px 441.86px;" class="animable" id="elzcu7zs150w"></ellipse></g><path d="M377.16,349.45l1.54,12.7s5,13.48,6.55,24.26,2.69,43.13,4.23,47.75-.38,6.54-1.54,6.54H378.7c-2.69,0-6.93,0-9.62-.77S361,439.55,361,438s9.24-5,12.32-8.09,3.47-2.69,3.47-2.69,1.92-6.17-7.32-33.12c-3.87-11.31-6.54-26.56-6.54-26.56l-4.62-15.79Z" style="fill: rgb(255, 255, 255); stroke: rgb(38, 50, 56); stroke-linecap: round; stroke-linejoin: round; transform-origin: 374.182px 395.075px;" id="el5fpbcu6mvkx" class="animable"></path><path d="M378.7,440.7h9.24c1.16,0,3.08-1.92,1.54-6.54a26.11,26.11,0,0,1-.7-4.08,33.25,33.25,0,0,1-8.92,1,5,5,0,0,0-1.16-2.7c-1.15-1.54-1.92-1.15-1.92-1.15h-.18c-.31.08-1.14.55-3.29,2.69C370.23,433,361,436.47,361,438s5.39,1.15,8.09,1.92S376,440.7,378.7,440.7Z" style="fill: rgb(255, 255, 255); stroke: rgb(38, 50, 56); stroke-linecap: round; stroke-linejoin: round; transform-origin: 375.527px 433.943px;" id="el1g7bmbko8hj" class="animable"></path><path d="M362,436.83c-.65.46-1.05.86-1.05,1.18,0,1.54,5.39,1.15,8.09,1.92s6.93.77,9.62.77h9.24c.77,0,1.87-.85,2.08-2.77C380.54,439,367.52,437.54,362,436.83Z" style="fill: rgb(255, 255, 255); stroke: rgb(38, 50, 56); stroke-linecap: round; stroke-linejoin: round; transform-origin: 375.465px 438.765px;" id="elq4369q8exm" class="animable"></path><path d="M371.93,349.18s-.27,10-.27,12.2,6.51,12.2,6.51,22-3.8,40.48-4.61,44.82,1.35,14.1,1.35,14.1.82,2.44-4.06,3-12.8,3.49-29.28.27c-1.62-.32-3-3.79-.81-5.42s20-6.65,21.07-9.63-4-49.29-7-57.15-3.79-13.56-4.61-20.61S371.93,349.18,371.93,349.18Z" style="fill: rgb(255, 255, 255); stroke: rgb(38, 50, 56); stroke-linecap: round; stroke-linejoin: round; transform-origin: 358.898px 397.691px;" id="el8673cdn9t7m" class="animable"></path><path d="M383,276.67s1.42,8.49.41,13.75a39.53,39.53,0,0,1-3.85,10.31s3.44,34.38,3.44,39,.2,8.09.2,8.09-7.28,6.06-19.81,6.27-22.25-.41-22.25-.41l2-53.18-1.42-19s21,.61,27.5-.81A128.07,128.07,0,0,0,383,276.67Z" style="fill: #FFC100; stroke: rgb(38, 50, 56); stroke-linecap: round; stroke-linejoin: round; transform-origin: 362.456px 315.402px;" id="elm33p8xs579" class="animable"></path><path d="M366,282.94s.81,9.9.4,15,.2,19.21.2,20.63v2" style="fill: none; stroke: rgb(38, 50, 56); stroke-linecap: round; stroke-linejoin: round; transform-origin: 366.3px 301.755px;" id="elldblkthpqhg" class="animable"></path><path d="M357.34,285.16a13.11,13.11,0,0,0,8.09,12.54" style="fill: none; stroke: rgb(38, 50, 56); stroke-linecap: round; stroke-linejoin: round; transform-origin: 361.382px 291.43px;" id="elikzdze2chu" class="animable"></path><path d="M377.16,324.19s1.41,13.95,1.82,16.38-6.07,5.46-14.36,6.87-14.36,0-15.57-2,.61-19,.61-19S366.44,326.82,377.16,324.19Z" style="fill: #FFC100; stroke: rgb(38, 50, 56); stroke-linecap: round; stroke-linejoin: round; transform-origin: 363.817px 336.1px;" id="elnycyvqam67l" class="animable"></path><path d="M377.36,318.53a46.07,46.07,0,0,1-13.95,3.23A131.83,131.83,0,0,1,348,322v7.69a94.21,94.21,0,0,0,13.95.81,41.24,41.24,0,0,0,16-3.24Z" style="fill: #FFC100; stroke: rgb(38, 50, 56); stroke-linecap: round; stroke-linejoin: round; transform-origin: 362.975px 324.521px;" id="el5i3mrz02o7t" class="animable"></path><path d="M382.62,344.81s-7.89,4.66-20.83,5.87-18.81-.2-18.81-.2" style="fill: none; stroke: rgb(38, 50, 56); stroke-linecap: round; stroke-linejoin: round; transform-origin: 362.8px 347.99px;" id="ellpbtb2p6qj" class="animable"></path><polygon points="344.27 257.7 334.35 262.66 321.13 269.27 325.26 274.23 349.22 270.51 344.27 257.7" style="fill: rgb(255, 255, 255); stroke: rgb(38, 50, 56); stroke-linecap: round; stroke-linejoin: round; transform-origin: 335.175px 265.965px;" id="ellar1exekryf" class="animable"></polygon><path d="M348.82,206.19s-6.15,8.59-8.33,14.81a39.8,39.8,0,0,0-1.72,20.41c1.27,7.75,3.19,29.07,2.8,31.55s-.19,10.71-.19,10.71,2.11.58,14.92,1.15,27.35-5.93,27.35-5.93.2-6.5-.38-9.37-.76-15.11-.76-15.11-1.13-29.4-2.32-39.85-13.86-16.91-13.86-16.91Z" style="fill: rgb(255, 255, 255); stroke: rgb(38, 50, 56); stroke-linecap: round; stroke-linejoin: round; transform-origin: 360.919px 241.253px;" id="elu1qw6tp42y8" class="animable"></path><polygon points="347.12 202.64 342.49 209.03 342.49 217.57 349.43 210.75 347.12 202.64" style="fill: rgb(255, 255, 255); stroke: rgb(38, 50, 56); stroke-linecap: round; stroke-linejoin: round; transform-origin: 345.96px 210.105px;" id="ellwmtqkzqze" class="animable"></polygon><path d="M337.34,196.89s4.9,1.57,6.52,3.78,5.57,10.08,5.57,10.08l15.65-17.37L358.86,186s-.29-9.52-6.41-10.54-14.17,3-15,9.47A48.35,48.35,0,0,0,337.34,196.89Z" style="fill: rgb(255, 255, 255); stroke: rgb(38, 50, 56); stroke-linecap: round; stroke-linejoin: round; transform-origin: 351.051px 193.026px;" id="elzr648aosjho" class="animable"></path><path d="M327.4,161.12s-1.72,1.51-2,5.5.27,9.66-.08,10.92-3.18,4-2.7,5.09,4.4,2.82,4.4,2.82,2.9,6.46,2.45,8.32.82,5.54,4,5.6,4.87-1.08,8.42-4.7,7-5.74,5.43-9.27-1.47-9.86-1.87-11.16-3.73-6.26-8.48-9.85S328.73,160,327.4,161.12Z" style="fill: rgb(255, 255, 255); stroke: rgb(38, 50, 56); stroke-linecap: round; stroke-linejoin: round; transform-origin: 335.137px 180.011px;" id="elns651r2ddop" class="animable"></path><path d="M330.56,176.17c.1.88-.26,1.64-.8,1.71s-1.07-.61-1.17-1.49.26-1.64.8-1.7S330.46,175.29,330.56,176.17Z" style="fill: rgb(38, 50, 56); transform-origin: 329.575px 176.286px;" id="elewdc2rlm61j" class="animable"></path><path d="M333.49,199.37c-3.16-.06-4.44-3.73-4-5.6,2.51,1.09,3.27,2.78,7.45.16s8.17-6.06,8-8S343,172,343,172l.82-.58a12.43,12.43,0,0,1,1.65,2.8c.4,1.3.29,7.62,1.87,11.16s-1.89,5.65-5.43,9.27S336.66,199.42,333.49,199.37Z" style="fill: rgb(38, 50, 56); stroke: rgb(38, 50, 56); stroke-linecap: round; stroke-linejoin: round; transform-origin: 338.569px 185.396px;" id="el9pon8y6ryg8" class="animable"></path><path d="M327,173s1.63-3,4.7-.64" style="fill: none; stroke: rgb(38, 50, 56); stroke-linecap: round; stroke-linejoin: round; transform-origin: 329.35px 172.227px;" id="elkvv1k92qwpp" class="animable"></path><path d="M329.09,187.5s2.77.42,4.42-2.91" style="fill: none; stroke: rgb(38, 50, 56); stroke-linecap: round; stroke-linejoin: round; transform-origin: 331.3px 186.054px;" id="elu77umfqplp" class="animable"></path><path d="M327.29,162.1s-1.75.22-2.65-3.43,9-11.23,21.19-12.83,18.38,5.59,21.05,14-3.45,21.11-4.71,22.42c0,0,1.61,3.15,2.6,2.89a10.67,10.67,0,0,1,1.52-.31s.2.46-2.92,3-5.27,1.81-5.27,1.81l.76,1.69a4.59,4.59,0,0,1-4.62.42c-2.89-1.11-4.51-7.58-4.6-9s-.19-4.53-.41-6.27-4.7.63-6.63-2-.8-2.6-3.62-3.54-4.8-2.47-5.82-5.15S327.29,162.1,327.29,162.1Z" style="fill: rgb(38, 50, 56); stroke: rgb(38, 50, 56); stroke-linecap: round; stroke-linejoin: round; transform-origin: 346.065px 168.905px;" id="elp9htz8bodv" class="animable"></path><path d="M366.67,173a7.66,7.66,0,0,1,4.72-.24c2.63.71,3.92,4.53,2.79,7.14s-2.13,3.68-1.46,4.22.06,2.49-2.46,1.53-5.38-4.51-4.5-7.21,0-4.2,0-4.2Z" style="fill: rgb(38, 50, 56); stroke: rgb(38, 50, 56); stroke-linecap: round; stroke-linejoin: round; transform-origin: 370.094px 179.204px;" id="elnuhj2v4keys" class="animable"></path><path d="M350.76,174.93s4,4.28,12.21.59" style="fill: none; stroke: rgb(115, 115, 115); stroke-linecap: round; stroke-linejoin: round; transform-origin: 356.865px 175.975px;" id="eltc5hysz7me" class="animable"></path><path d="M362.81,177.49s-2.79,3.13-9.36,2.52" style="fill: none; stroke: rgb(115, 115, 115); stroke-linecap: round; stroke-linejoin: round; transform-origin: 358.13px 178.789px;" id="elpjqzs8h118k" class="animable"></path><path d="M345.48,177.56s-.54-3.27,1.92-4.37,4.36,3.95,4,8-5.21,2-5.41,1.51" style="fill: rgb(255, 255, 255); stroke: rgb(38, 50, 56); stroke-linecap: round; stroke-linejoin: round; transform-origin: 348.437px 178.345px;" id="elm6bsj5rpiq" class="animable"></path><path d="M365,190.69s-17.48,13.92-18.51,15-.76,10.81-.76,10.81l22.86-17.94S366.63,191.85,365,190.69Z" style="fill: rgb(255, 255, 255); stroke: rgb(38, 50, 56); stroke-linecap: round; stroke-linejoin: round; transform-origin: 357.144px 203.595px;" id="el5qa0iu17bwl" class="animable"></path><g id="elsr9gkfzbgcb"><ellipse cx="307.57" cy="276.59" rx="19.42" ry="7.44" style="fill: rgb(255, 255, 255); stroke: rgb(38, 50, 56); stroke-linecap: round; stroke-linejoin: round; transform-origin: 307.57px 276.59px; transform: rotate(-3.78deg);" class="animable" id="el7pljdje064v"></ellipse></g><path d="M320.53,275.73c.18,2.74-5.48,5.35-12.63,5.82s-13.11-1.36-13.29-4.1,5.47-5.35,12.63-5.82S320.35,273,320.53,275.73Z" style="fill: rgb(255, 255, 255); stroke: rgb(38, 50, 56); stroke-linecap: round; stroke-linejoin: round; transform-origin: 307.57px 276.59px;" id="elayhjyrukilo" class="animable"></path><path d="M323.91,268.5a62.39,62.39,0,0,1-6.18-2.47c-1.59-.88-3.88-1.94-4.77-1.41s-2.64,2.82-3.35,3.53a28.46,28.46,0,0,1-5.12,2.64c-.53.18,0,2.5,2.57,2.13s7-3.18,7-3.18a14.06,14.06,0,0,1,2.83,0c.88.17,4.59.7,5.82,1.41" style="fill: rgb(255, 255, 255); stroke: rgb(38, 50, 56); stroke-linecap: round; stroke-linejoin: round; transform-origin: 314.107px 268.719px;" id="elv0dqpwlga9j" class="animable"></path><path d="M360.38,234.57l7,25.35s-8.37,12.31-9.61,16-10.59,20.18-10.59,20.18a11.91,11.91,0,0,1-4,4.4,61.76,61.76,0,0,0-7.19,6.75S334.35,316,334.35,318s.41,5.37,1.65,5.37,1.66-2.89,1.66-2.89l5.78-7.85a55.8,55.8,0,0,0,7-6.19c2.07-2.48,3.72-7.44,3.72-7.44s16.48-17.43,19.37-19.91,9.93-15.05,9.93-15.05l-3.68-34S366.16,226.72,360.38,234.57Z" style="fill: rgb(255, 255, 255); stroke: rgb(38, 50, 56); stroke-linecap: round; stroke-linejoin: round; transform-origin: 358.905px 276.356px;" id="el26o9xabbkjn" class="animable"></path><path d="M336,323.39s-.71-3.5-.22-4.47,2.93-6.35,2.93-6.35" style="fill: rgb(255, 255, 255); stroke: rgb(38, 50, 56); stroke-linecap: round; stroke-linejoin: round; transform-origin: 337.159px 317.98px;" id="el88tl97bfxy" class="animable"></path><path d="M334.35,318s2.16-6.67,2.65-7.89" style="fill: rgb(255, 255, 255); stroke: rgb(38, 50, 56); stroke-linecap: round; stroke-linejoin: round; transform-origin: 335.675px 314.055px;" id="elwzbepjkx4c" class="animable"></path><path d="M360.19,210.7s-5.64,4.71-5.42,12.15a38.83,38.83,0,0,0,3.74,14.35s5.26-3.88,10.18-5.27,11.5-2.41,11.5-2.41a22.1,22.1,0,0,0-3.71-13.11,19.21,19.21,0,0,0-10.16-8" style="fill: rgb(255, 255, 255); stroke: rgb(38, 50, 56); stroke-linecap: round; stroke-linejoin: round; transform-origin: 367.485px 222.805px;" id="elaur7p9g1o3b" class="animable"></path><path d="M355.92,233.56l3.08,6.11s5.67-3.89,11-5.3a59.75,59.75,0,0,1,11.53-1.58l-.57-4.95S370,221.56,355.92,233.56Z" style="fill: rgb(255, 255, 255); stroke: rgb(38, 50, 56); stroke-linecap: round; stroke-linejoin: round; transform-origin: 368.725px 232.934px;" id="elorius88gpbo" class="animable"></path><path d="M370.85,445.24c4.88-.54,4.06-3,4.06-3a82.09,82.09,0,0,1-1.35-8.37l-.2.09a10,10,0,0,1-7.69.32,5.58,5.58,0,0,0-2.24-3.84c-2.24-1.93-3.7.68-3.7.68-1.08,3-16.8,7.32-19,8.95s-.81,5.1.81,5.42C358.05,448.73,366,445.78,370.85,445.24Z" style="fill: rgb(255, 255, 255); stroke: rgb(38, 50, 56); stroke-linecap: round; stroke-linejoin: round; transform-origin: 357.277px 438.358px;" id="elkjzac4lg3z" class="animable"></path><path d="M374.91,442.26l-.19-.93c-16.53,5.66-29.8,2.83-35.08,1.21.05,1.41.94,2.78,1.93,3,16.48,3.22,24.4.27,29.28-.27S374.91,442.26,374.91,442.26Z" style="fill: rgb(255, 255, 255); stroke: rgb(38, 50, 56); stroke-linecap: round; stroke-linejoin: round; transform-origin: 357.301px 444.176px;" id="elk0f8liyc8kf" class="animable"></path></g><g id="freepik--character-1--inject-31" class="animable" style="transform-origin: 105.03px 304.871px;"><g id="elf59miy8miut"><ellipse cx="104.01" cy="436.52" rx="41.89" ry="13.38" style="opacity: 0.2; transform-origin: 104.01px 436.52px;" class="animable" id="elbad84ebjcl8"></ellipse></g><path d="M120.71,176.68s2.32,5.3,4.09,7.19c1.31,1.4,3.69,1.92,3.92,3.76s-2.75,3.53-2.75,3.53-1.6,8.43-1.89,10.33-3.92,2.61-5,2.48-8.53-2.38-8.53-2.38l-3.7-21.06Z" style="fill: rgb(255, 255, 255); stroke: rgb(38, 50, 56); stroke-linecap: round; stroke-linejoin: round; transform-origin: 117.791px 190.332px;" id="eltbdk462ne" class="animable"></path><path d="M118.69,184c.1.8.54,1.4,1,1.35s.74-.75.64-1.55-.55-1.4-1-1.35S118.59,183.19,118.69,184Z" style="fill: rgb(38, 50, 56); transform-origin: 119.51px 183.9px;" id="el3azfnnx6xfi" class="animable"></path><path d="M120.32,179.38a3,3,0,0,0-3.19,2.42" style="fill: rgb(255, 255, 255); stroke: rgb(38, 50, 56); stroke-linecap: round; stroke-linejoin: round; transform-origin: 118.725px 180.585px;" id="elwyc34wp9ph" class="animable"></path><path d="M123.73,193.46s-3.41.61-5.47-1.15" style="fill: rgb(255, 255, 255); stroke: rgb(38, 50, 56); stroke-linecap: round; stroke-linejoin: round; transform-origin: 120.995px 192.936px;" id="el7u6lmt3sku3" class="animable"></path><path d="M82.23,315l8.83,41.19S88.23,376.52,89.92,385s.57,36.8.57,36.8L96.15,423s11.33-44.73,13-52.09,1.7-15.85,1.7-22.08S89.59,308.72,89,305.32,80,305.32,82.23,315Z" style="fill: rgb(255, 255, 255); stroke: rgb(38, 50, 56); stroke-linecap: round; stroke-linejoin: round; transform-origin: 96.3523px 363.518px;" id="eldjdaqzut5xr" class="animable"></path><path d="M90.49,421.82s-2.36,10.47-1.77,11.35,9.46,1.48,12.42,0,5-1.77,9.47-1.18,6.51-1.78,6.21-3-17.16-5.32-18.34-6.21S90.49,421.82,90.49,421.82Z" style="fill: rgb(255, 255, 255); stroke: rgb(38, 50, 56); stroke-linecap: round; stroke-linejoin: round; transform-origin: 102.737px 427.944px;" id="elbtif6olruv6" class="animable"></path><path d="M105.58,430.21c-4.14,0-3.25,1.78-8,2.08a35.64,35.64,0,0,1-8.9-.76,3.57,3.57,0,0,0,0,1.64c.59.89,9.46,1.48,12.42,0s5-1.77,9.47-1.18,6.51-1.78,6.21-3C111.79,431.69,109.72,430.21,105.58,430.21Z" style="fill: rgb(255, 255, 255); stroke: rgb(38, 50, 56); stroke-linecap: round; stroke-linejoin: round; transform-origin: 102.697px 431.531px;" id="el9suqv654yaa" class="animable"></path><path d="M82.23,274.75s-8,12.54-5.74,25,13.1,29.35,14.8,36.15,6,18.54,7.69,23.07-3.39,15.29-3.39,24.35-4.53,45.29-4.53,45.29L99,429.75s14.16-40.2,18.12-52.66a132.44,132.44,0,0,0,5.1-24.35l-8.5-47.6s2.5-16.8,2.5-23.6v-9.06l-1.13-3.39Z" style="fill: rgb(255, 255, 255); stroke: rgb(38, 50, 56); stroke-linecap: round; stroke-linejoin: round; transform-origin: 99.1539px 349.42px;" id="elgtfz9viqsjb" class="animable"></path><path d="M99,429.75a83.91,83.91,0,0,0,9.63,4.52c3.4,1.14,11.89,4,10.76,5.67s-14.72,3.39-18.69,3.39-12.45-1.13-12.45-1.13l2.83-13.59Z" style="fill: rgb(255, 255, 255); stroke: rgb(38, 50, 56); stroke-linecap: round; stroke-linejoin: round; transform-origin: 103.871px 435.97px;" id="elkjyvk3owm8r" class="animable"></path><path d="M119.37,439.94a.73.73,0,0,0-.13-.88c-16.91,3.74-26.33,2.2-30.54.88l-.47,2.26s8.49,1.13,12.45,1.13S118.23,441.64,119.37,439.94Z" style="fill: rgb(255, 255, 255); stroke: rgb(38, 50, 56); stroke-linecap: round; stroke-linejoin: round; transform-origin: 103.846px 441.195px;" id="elm25zclq90g" class="animable"></path><path d="M82.23,274.75s-8,12.54-5.74,25c.87,4.82,3,10.3,5.45,15.61,6.43,1.17,17.36,1.6,33.23-2.77l-1.47-7.45s2.5-16.8,2.5-23.6v-9.06l-.2-.6c-1.34-.93-2.54-1.73-3.51-2.35Z" style="fill: #FFC100; stroke: rgb(38, 50, 56); stroke-linecap: round; stroke-linejoin: round; transform-origin: 96.1439px 292.84px;" id="eledjbs35t335" class="animable"></path><path d="M105.07,287.89s3.23,5.93,5.39,10.78" style="fill: #FFC100; stroke: rgb(38, 50, 56); stroke-linecap: round; stroke-linejoin: round; transform-origin: 107.765px 293.28px;" id="elji6ch8ikofp" class="animable"></path><line x1="101.83" y1="288.43" x2="105.61" y2="293.28" style="fill: #FFC100; stroke: rgb(38, 50, 56); stroke-linecap: round; stroke-linejoin: round; transform-origin: 103.72px 290.855px;" id="eln1ow1mzh3e" class="animable"></line><path d="M114.3,308.19c-13.54,5.53-28.63,3.8-34.23,2.86.59,1.44,1.22,2.88,1.87,4.31,6.43,1.17,17.36,1.6,33.23-2.77Z" style="fill: rgb(186, 186, 186); stroke: rgb(38, 50, 56); stroke-linecap: round; stroke-linejoin: round; transform-origin: 97.62px 312.17px;" id="el8d7f3g16e3b" class="animable"></path><path d="M116.54,232.11s2.61,12.16,1.95,15.85-.65,11.5-.65,16.49,1.31,10,1.09,11.73-6.3,3.47-11.29,3.47-23.23.22-25.83-1.3-2.39-7-2-9.77.87-28.44,1.31-33,.86-10,2.38-14.11,9.56-8.25,17.59-5.86S116.54,232.11,116.54,232.11Z" style="fill: rgb(255, 255, 255); stroke: rgb(38, 50, 56); stroke-linecap: round; stroke-linejoin: round; transform-origin: 99.266px 247.284px;" id="elevzcncjoi5c" class="animable"></path><path d="M109.92,180s1.88,18,4.68,25.68,5.85,13,5.4,18.24-6.53,9.45-9,8.47-4.14-9.58-12-13.92-13.63-.31-15,3.53a44,44,0,0,0-1.74,9.58,15.67,15.67,0,0,1-4.88-9.67c-.57-6,2-14.94,5.1-20.84a74,74,0,0,0,5.11-13.5Z" style="fill: rgb(38, 50, 56); stroke: rgb(38, 50, 56); stroke-linecap: round; stroke-linejoin: round; transform-origin: 98.6724px 206.266px;" id="elvboc2d3mgm" class="animable"></path><path d="M109.72,161.05l10.17,11.21,13.89-5.72a40.57,40.57,0,0,1-12,10.53c-7.68,4.41-17.52,6.44-25.89,7.49s-22.39,5.72-22.39,5.72,5.62-3.89,7.09-4.87a24.08,24.08,0,0,1,3.24-1.74s.13-13.82,0-15.13,20.46-8.4,22.55-8.67A4,4,0,0,1,109.72,161.05Z" style="fill: rgb(255, 255, 255); stroke: rgb(38, 50, 56); stroke-linecap: round; stroke-linejoin: round; transform-origin: 103.64px 175.061px;" id="elb16ukukadxa" class="animable"></path><path d="M109.66,181.78s-14.58,6.6-23.37,8.5-15.56.88-12.75,0S100.9,181.81,109.66,181.78Z" style="fill: rgb(255, 255, 255); stroke: rgb(38, 50, 56); stroke-linecap: round; stroke-linejoin: round; transform-origin: 91.2778px 186.568px;" id="el1n2dnr2o9e7h" class="animable"></path><path d="M119.89,172.26s-1.08,2-13.5,6.74a68.53,68.53,0,0,1-22.52,4.67l-.16-5.55,31.61-10.6Z" style="fill: rgb(38, 50, 56); stroke: rgb(38, 50, 56); stroke-linecap: round; stroke-linejoin: round; transform-origin: 101.8px 175.595px;" id="elfhps2aoo0eo" class="animable"></path><path d="M143,232.62l-.62-9.62h-3.44l-.61,9.62a3.14,3.14,0,0,0-2.93,3.12v16.19a2,2,0,0,0,2,2h6.59a2,2,0,0,0,2-2V235.74A3.14,3.14,0,0,0,143,232.62Z" style="fill: #FFC100; stroke: rgb(38, 50, 56); stroke-linecap: round; stroke-linejoin: round; transform-origin: 140.695px 238.465px;" id="elisep3lwy2s" class="animable"></path><rect x="138.07" y="221.13" width="5.15" height="3.28" style="fill: #FFC100; stroke: rgb(38, 50, 56); stroke-linecap: round; stroke-linejoin: round; transform-origin: 140.645px 222.77px;" id="eltmqqxl9eeze" class="animable"></rect><path d="M147.77,246.27c-.23-3.14.94-6-.82-5.85s-4.32.32-6.26.66-6.23-.42-6.23-.42-3.18,1.11-3.4,3.5a61.83,61.83,0,0,1-1.62,7.41L104.54,264l-.52-8.66-17.41,6.43c2.69,11.33,5.72,21.78,6.52,22.28a8.06,8.06,0,0,0,3.74,1l34-27.06s11-3.18,13.29-4.14S148,249.41,147.77,246.27Z" style="fill: rgb(255, 255, 255); stroke: rgb(38, 50, 56); stroke-linecap: round; stroke-linejoin: round; transform-origin: 117.275px 262.732px;" id="eld1ywz73ueg" class="animable"></path><path d="M96.27,222.67A23.08,23.08,0,0,1,101,234.94c.69,7.66,5.08,23.41,5.28,25.8s-6,4.29-6,4.29l-12,2.22s-4-.71-5.13-2.7S82,242.61,81.89,237s-1.31-13.63,5.87-16.91" style="fill: rgb(255, 255, 255); stroke: rgb(38, 50, 56); stroke-linecap: round; stroke-linejoin: round; transform-origin: 94.0168px 243.67px;" id="el11702pt8a5oq" class="animable"></path></g><defs>     <filter id="active" height="200%">         <feMorphology in="SourceAlpha" result="DILATED" operator="dilate" radius="2"></feMorphology>                <feFlood flood-color="#32DFEC" flood-opacity="1" result="PINK"></feFlood>        <feComposite in="PINK" in2="DILATED" operator="in" result="OUTLINE"></feComposite>        <feMerge>            <feMergeNode in="OUTLINE"></feMergeNode>            <feMergeNode in="SourceGraphic"></feMergeNode>        </feMerge>    </filter>    <filter id="hover" height="200%">        <feMorphology in="SourceAlpha" result="DILATED" operator="dilate" radius="2"></feMorphology>                <feFlood flood-color="#ff0000" flood-opacity="0.5" result="PINK"></feFlood>        <feComposite in="PINK" in2="DILATED" operator="in" result="OUTLINE"></feComposite>        <feMerge>            <feMergeNode in="OUTLINE"></feMergeNode>            <feMergeNode in="SourceGraphic"></feMergeNode>        </feMerge>            <feColorMatrix type="matrix" values="0   0   0   0   0                0   1   0   0   0                0   0   0   0   0                0   0   0   1   0 "></feColorMatrix>    </filter></defs></svg>